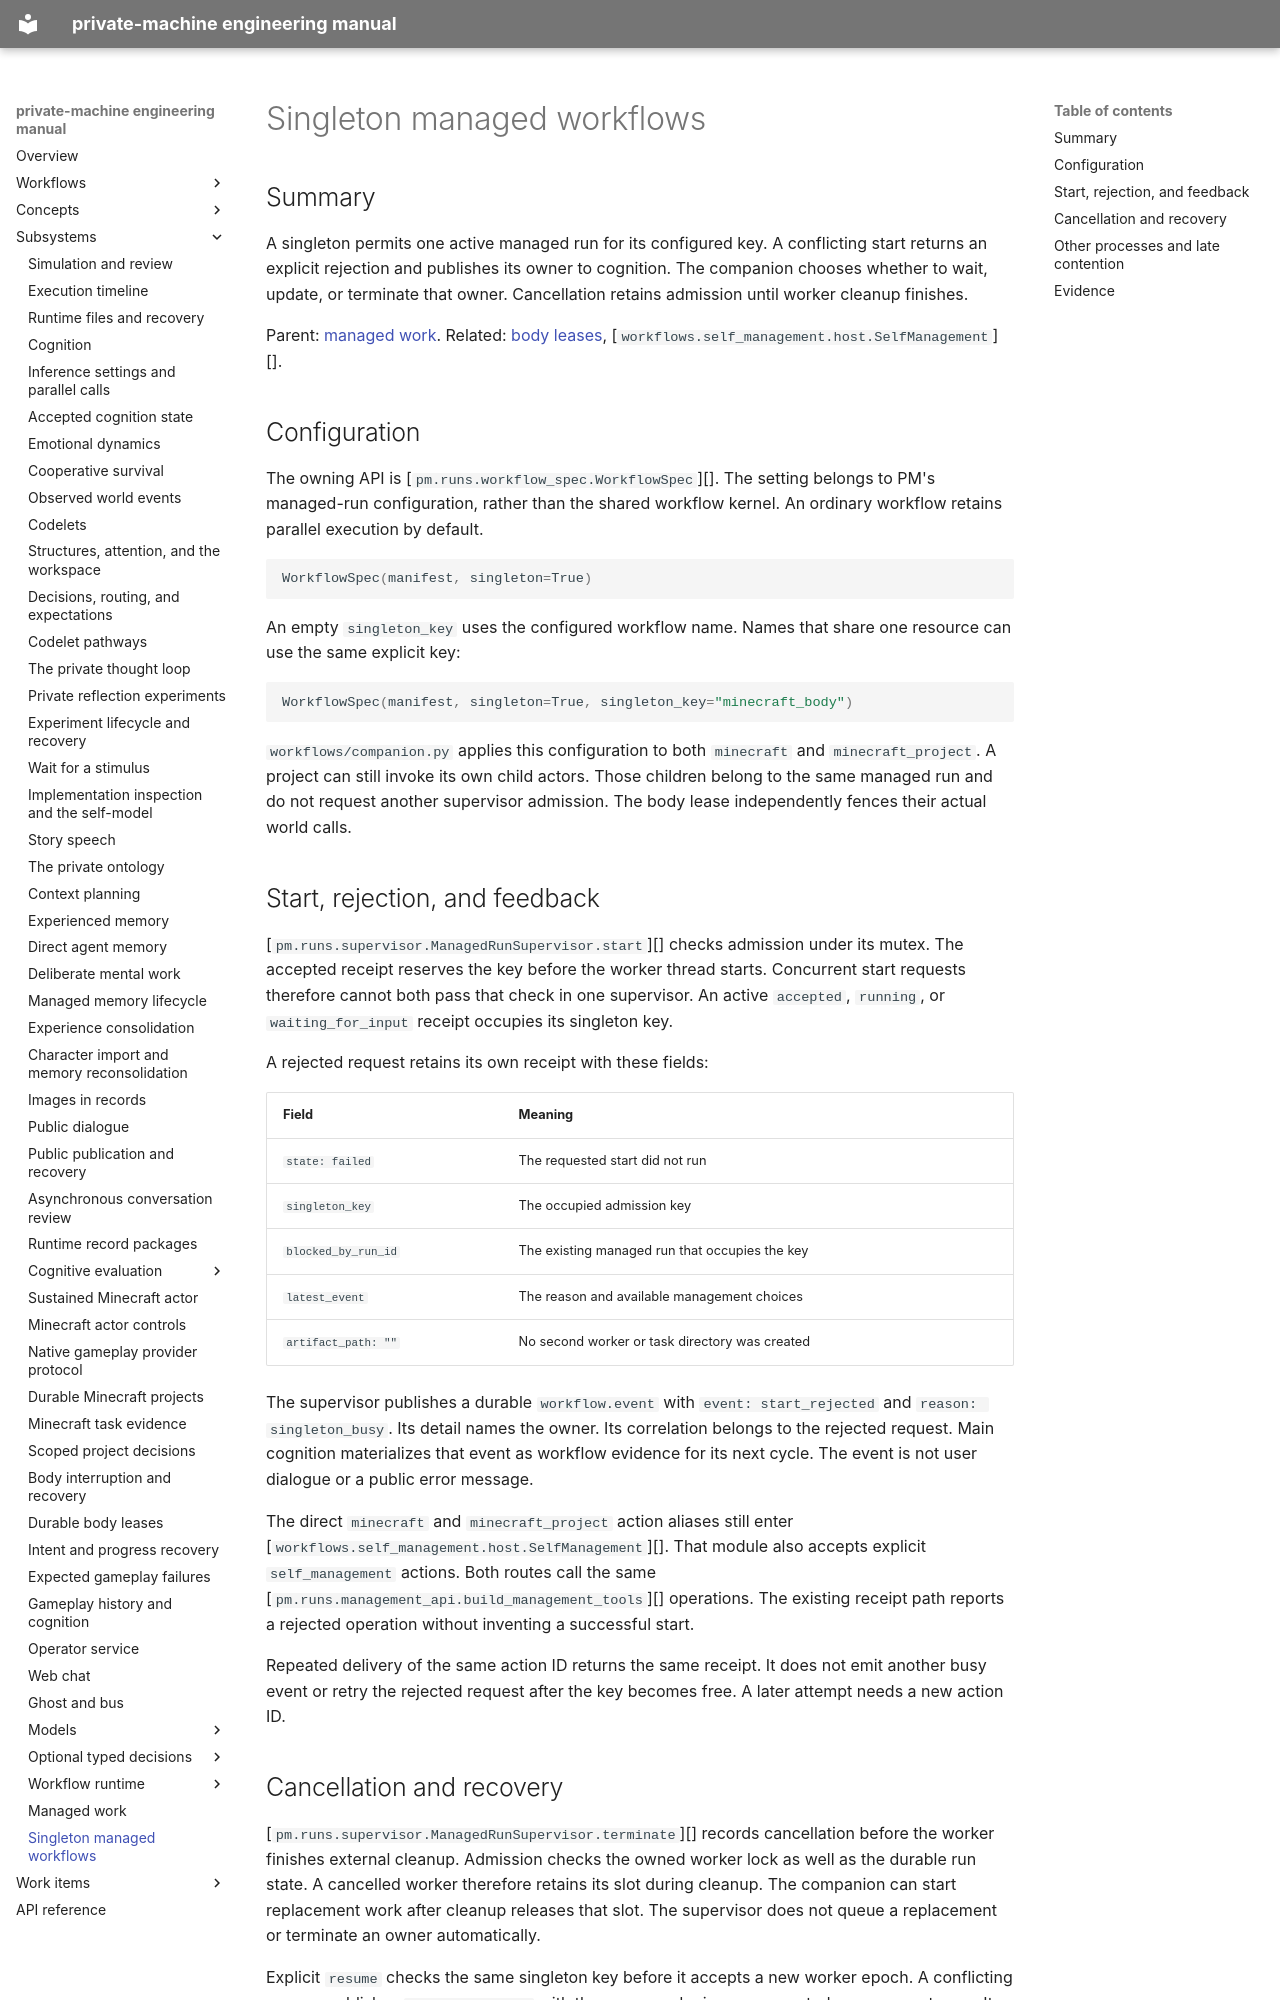

repository: flamingrickpat/private-machine · page: subsystems/managed-singletons.html · generator: mkdocs

# Singleton managed workflows

## Summary

A singleton permits one active managed run for its configured key.
A conflicting start returns an explicit rejection and publishes its owner to cognition.
The companion chooses whether to wait, update, or terminate that owner.
Cancellation retains admission until worker cleanup finishes.

Parent: [managed work](managed-work.md).
Related: [body leases](body-leases.md), [`workflows.self_management.host.SelfManagement`][].

## Configuration

The owning API is [`pm.runs.workflow_spec.WorkflowSpec`][].
The setting belongs to PM's managed-run configuration, rather than the shared workflow kernel.
An ordinary workflow retains parallel execution by default.

```python
WorkflowSpec(manifest, singleton=True)
```

An empty `singleton_key` uses the configured workflow name.
Names that share one resource can use the same explicit key:

```python
WorkflowSpec(manifest, singleton=True, singleton_key="minecraft_body")
```

`workflows/companion.py` applies this configuration to both `minecraft` and `minecraft_project`.
A project can still invoke its own child actors.
Those children belong to the same managed run and do not request another supervisor admission.
The body lease independently fences their actual world calls.

## Start, rejection, and feedback

[`pm.runs.supervisor.ManagedRunSupervisor.start`][] checks admission under its mutex.
The accepted receipt reserves the key before the worker thread starts.
Concurrent start requests therefore cannot both pass that check in one supervisor.
An active `accepted`, `running`, or `waiting_for_input` receipt occupies its singleton key.

A rejected request retains its own receipt with these fields:

| Field | Meaning |
| --- | --- |
| `state: failed` | The requested start did not run |
| `singleton_key` | The occupied admission key |
| `blocked_by_run_id` | The existing managed run that occupies the key |
| `latest_event` | The reason and available management choices |
| `artifact_path: ""` | No second worker or task directory was created |

The supervisor publishes a durable `workflow.event` with `event: start_rejected` and `reason: singleton_busy`.
Its detail names the owner. Its correlation belongs to the rejected request.
Main cognition materializes that event as workflow evidence for its next cycle.
The event is not user dialogue or a public error message.

The direct `minecraft` and `minecraft_project` action aliases still enter [`workflows.self_management.host.SelfManagement`][].
That module also accepts explicit `self_management` actions.
Both routes call the same [`pm.runs.management_api.build_management_tools`][] operations.
The existing receipt path reports a rejected operation without inventing a successful start.

Repeated delivery of the same action ID returns the same receipt.
It does not emit another busy event or retry the rejected request after the key becomes free.
A later attempt needs a new action ID.
